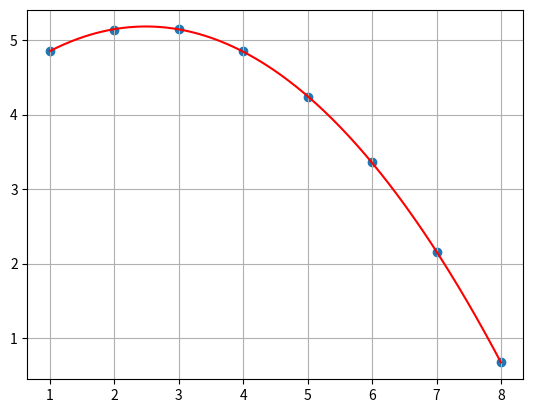

Source code (Python):
# 多项式回归分析
import numpy as np
import matplotlib.pyplot as plt

x = np.array(range(8)) + 1
y = np.array([4.86, 5.14, 5.15, 4.85,
              4.24, 3.36, 2.16, 0.67])

plt.scatter(x, y)
plt.grid(True)


reg = np.polyfit(x, y, deg=2)
x_fit = np.linspace(x[0], x[-1], 1000)
y_fit = np.polyval(reg, x_fit)
plt.plot(x_fit, y_fit, 'r-', label='regression')
plt.savefig('Exa3-11')
plt.show()
